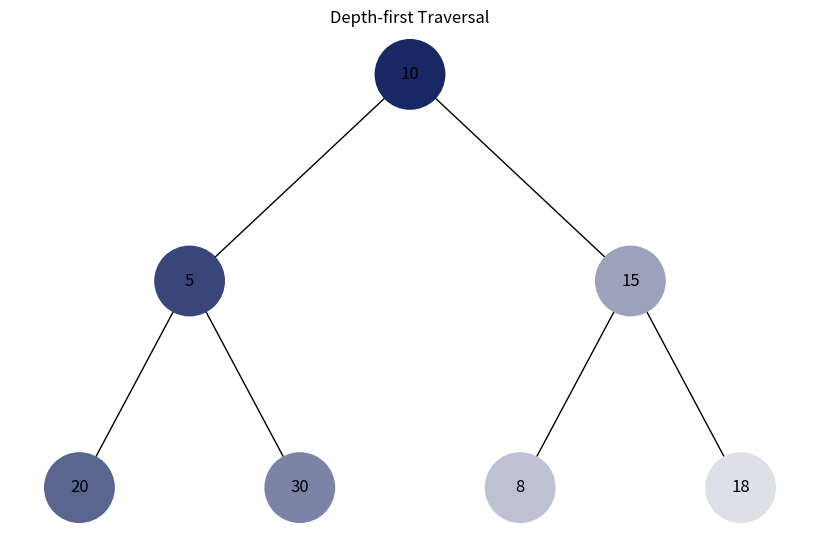
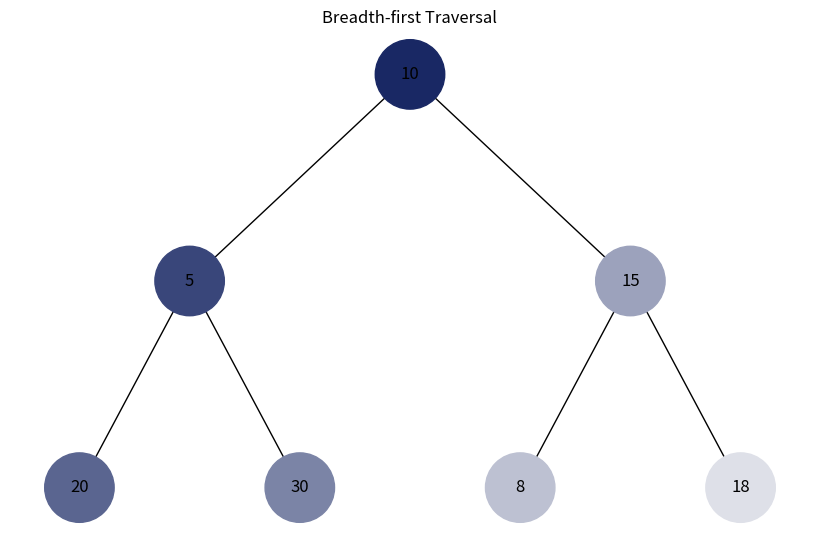

Write the Python code that produced these figures, in order.
import uuid
import networkx as nx
import matplotlib.pyplot as plt

class HeapNode:
    def __init__(self, key, color="skyblue"):
        self.left = None
        self.right = None
        self.val = key
        self.color = color
        self.id = str(uuid.uuid4())

def add_heap_edges(graph, node, pos, x=0, y=0, layer=1):
    if node is not None:
        graph.add_node(node.id, color=node.color, label=node.val)
        if node.left:
            graph.add_edge(node.id, node.left.id)
            l = x - 1 / 2 ** layer
            pos[node.left.id] = (l, y - 1)
            l = add_heap_edges(graph, node.left, pos, x=l, y=y - 1, layer=layer + 1)
        if node.right:
            graph.add_edge(node.id, node.right.id)
            r = x + 1 / 2 ** layer
            pos[node.right.id] = (r, y - 1)
            r = add_heap_edges(graph, node.right, pos, x=r, y=y - 1, layer=layer + 1)
    return graph

def draw_heap(heap_root, traversal_order, traversal_type):
    heap = nx.DiGraph()
    pos = {heap_root.id: (0, 0)}
    heap = add_heap_edges(heap, heap_root, pos)

    traversal_colors = generate_colors(traversal_order)

    plt.figure(figsize=(8, 5))
    nx.draw(heap, pos=pos, labels=nx.get_node_attributes(heap, 'label'), arrows=False, node_size=2500, node_color=traversal_colors)
    plt.title(f"{traversal_type.capitalize()} Traversal")
    plt.show()

def generate_colors(traversal_order):
    colors = []
    for i, node_id in enumerate(traversal_order):
        r = hex(int(25 + i * (230 / len(traversal_order))))[2:].zfill(2)
        g = hex(int(40 + i * (215 / len(traversal_order))))[2:].zfill(2)
        b = hex(int(100 + i * (155 / len(traversal_order))))[2:].zfill(2)
        colors.append(f'#{r}{g}{b}')
    return colors

# Функція для перетворення масиву в бінарну купу
def build_heap(array):
    def heapify(node, index):
        largest = index
        left = 2 * index + 1
        right = 2 * index + 2

        if left < len(array) and array[left] > array[largest]:
            largest = left

        if right < len(array) and array[right] > array[largest]:
            largest = right

        if largest != index:
            array[index], array[largest] = array[largest], array[index]
            node.val, node.left.val, node.right.val = node.left.val, node.right.val, node.val
            heapify(node, largest)

    root = HeapNode(array[0])
    for i in range(1, len(array)):
        insert_node(root, HeapNode(array[i]))

    return root

def insert_node(node, new_node):
    queue = [node]
    while queue:
        current = queue.pop(0)
        if not current.left:
            current.left = new_node
            return
        elif not current.right:
            current.right = new_node
            return
        else:
            queue.append(current.left)
            queue.append(current.right)

def dfs_traversal(node, traversal_order):
    if node:
        traversal_order.append(node.id)
        dfs_traversal(node.left, traversal_order)
        dfs_traversal(node.right, traversal_order)

def bfs_traversal(node, traversal_order):
    queue = [node]
    while queue:
        current = queue.pop(0)
        traversal_order.append(current.id)
        if current.left:
            queue.append(current.left)
        if current.right:
            queue.append(current.right)

# Створення бінарної купи та відображення
heap = build_heap([10, 5, 15, 20, 30, 8, 18])

dfs_order = []
dfs_traversal(heap, dfs_order)
draw_heap(heap, dfs_order, "depth-first")

bfs_order = []
bfs_traversal(heap, bfs_order)
draw_heap(heap, bfs_order, "breadth-first")
